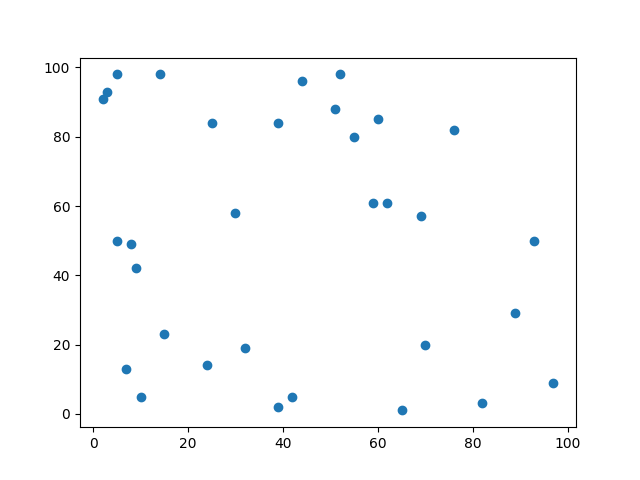

Values plotted in this chart, from the file beside it:
index, x_coord, y_coord
1, 82, 76
2, 96, 44
3, 50, 5
4, 49, 8
5, 13, 7
6, 29, 89
7, 58, 30
8, 84, 39
9, 14, 24
10, 2, 39
11, 3, 82
12, 5, 10
13, 98, 52
14, 84, 25
15, 61, 59
16, 1, 65
17, 88, 51
18, 91, 2
19, 19, 32
20, 93, 3
21, 50, 93
22, 98, 14
23, 5, 42
24, 42, 9
25, 61, 62
26, 9, 97
27, 80, 55
28, 57, 69
29, 23, 15
30, 20, 70
31, 85, 60
32, 98, 5
